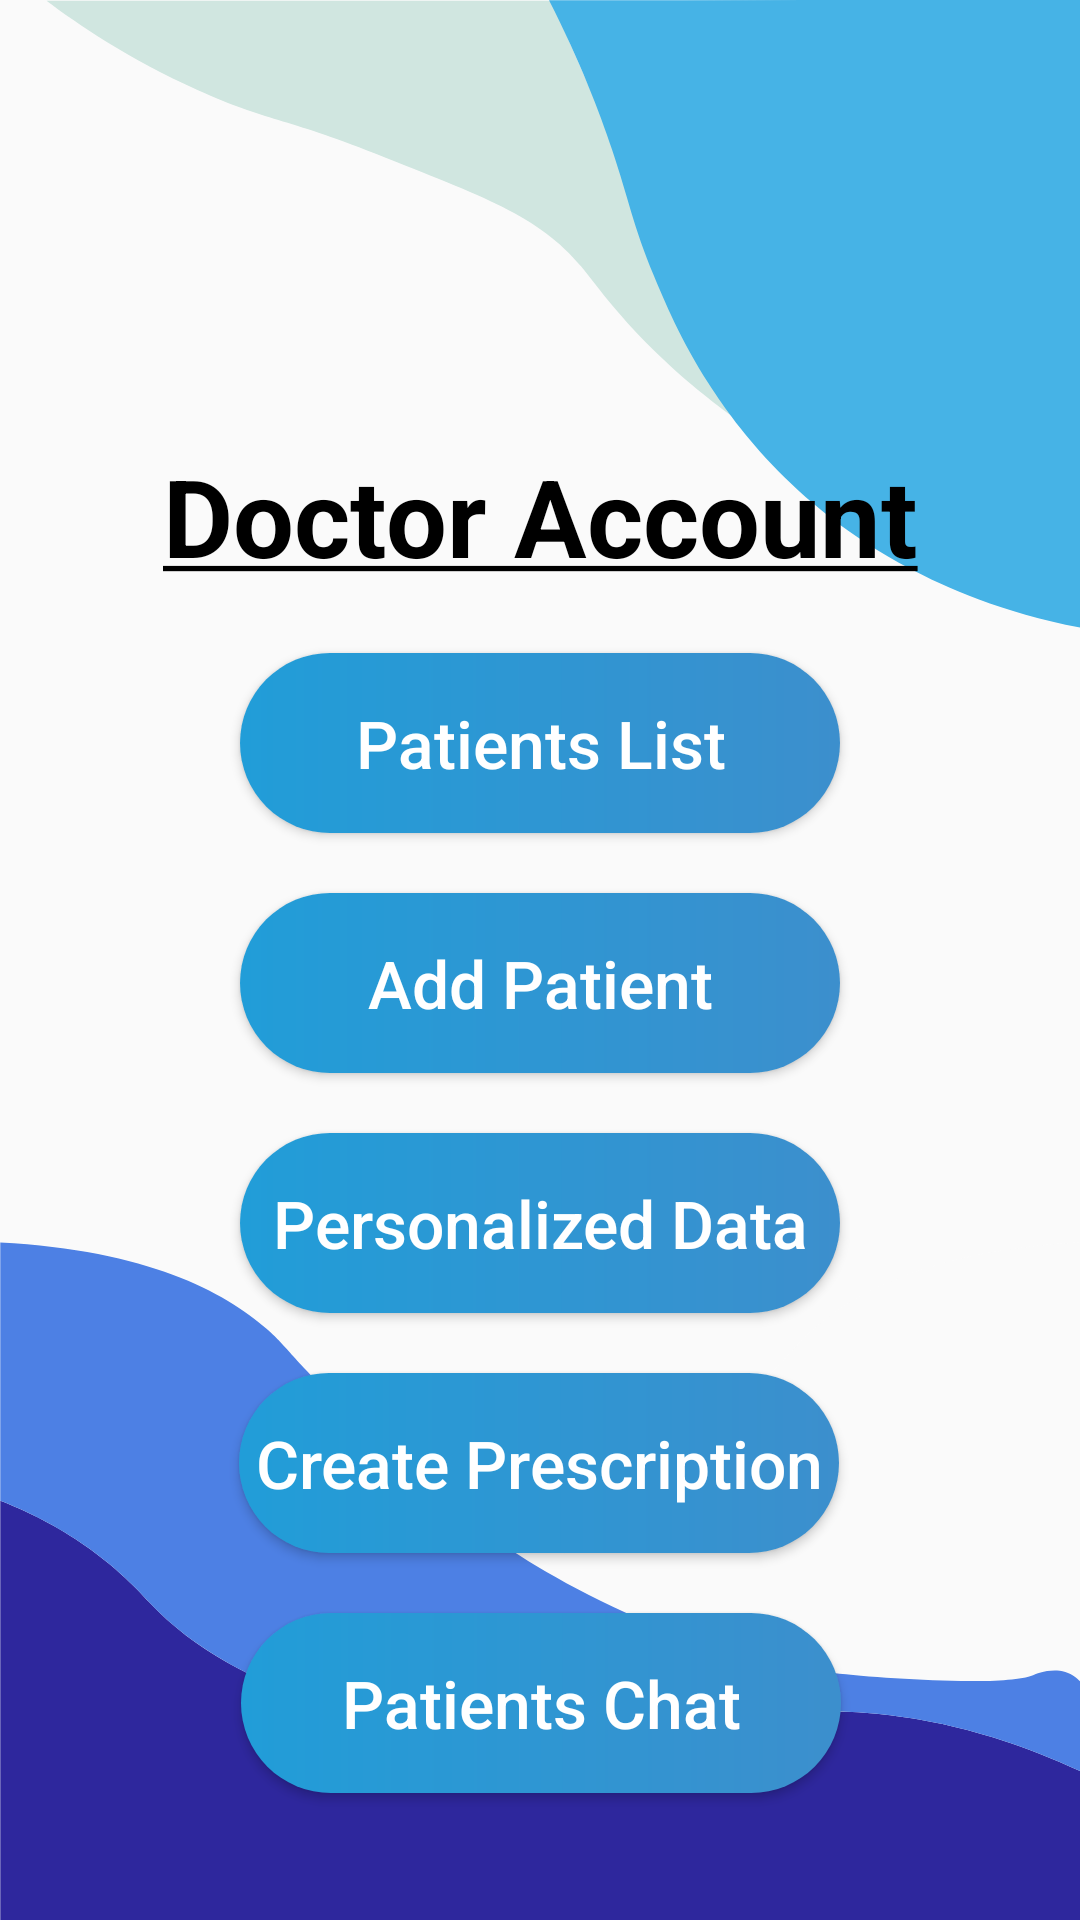

Layout XML and referenced resources for this Android screen:
<!-- AndroidManifest.xml: application theme AppTheme -->
<!-- res/layout/activity_doctor_menu.xml -->
<?xml version="1.0" encoding="utf-8"?>
<androidx.constraintlayout.widget.ConstraintLayout xmlns:android="http://schemas.android.com/apk/res/android"
    xmlns:app="http://schemas.android.com/apk/res-auto"
    xmlns:tools="http://schemas.android.com/tools"
    android:layout_width="match_parent"
    android:layout_height="match_parent"
    android:background="@drawable/background_doctor_menu"
    tools:context=".DoctorApp.DoctorMenuActivity">


    <Button
        android:id="@+id/buttonViewPatientsList"
        android:layout_width="200dp"
        android:layout_height="60dp"
        android:layout_marginTop="20dp"
        android:background="@drawable/ripple_effect_button_startup"
        android:elevation="20dp"
        android:gravity="center"
        android:text="Patients List"
        android:textAlignment="center"
        android:textAllCaps="false"
        android:textColor="@color/white"
        android:textSize="22sp"
        app:layout_constraintEnd_toEndOf="parent"
        app:layout_constraintStart_toStartOf="parent"
        app:layout_constraintTop_toBottomOf="@+id/textView" />

    <Button
        android:id="@+id/buttonAddPatient"
        android:layout_width="200dp"
        android:layout_height="60dp"
        android:layout_marginTop="20dp"
        android:background="@drawable/ripple_effect_button_startup"
        android:elevation="20dp"
        android:gravity="center"
        android:text="Add Patient"
        android:textAlignment="center"
        android:textAllCaps="false"
        android:textColor="@color/white"
        android:textSize="22sp"
        app:layout_constraintEnd_toEndOf="@+id/buttonViewPatientsList"
        app:layout_constraintStart_toStartOf="@+id/buttonViewPatientsList"
        app:layout_constraintTop_toBottomOf="@+id/buttonViewPatientsList" />

    <Button
        android:id="@+id/go_to_personalized_data"
        android:layout_width="200dp"
        android:layout_height="60dp"
        android:background="@drawable/ripple_effect_button_startup"
        android:elevation="20dp"
        android:gravity="center"
        android:text="Personalized Data"
        android:textAlignment="center"
        android:textAllCaps="false"
        android:textColor="@color/white"
        android:textSize="22sp"
        app:layout_constraintEnd_toEndOf="@+id/buttonViewPatientsList"
        app:layout_constraintStart_toStartOf="@+id/buttonViewPatientsList"
        app:layout_constraintTop_toBottomOf="@+id/buttonAddPatient"
        android:layout_margin="20dp"/>


    <Button
        android:id="@+id/buttonCreatePrescription"
        android:layout_width="200dp"
        android:layout_height="60dp"
        android:layout_marginTop="20dp"
        android:background="@drawable/ripple_effect_button_startup"
        android:elevation="20dp"
        android:gravity="center"
        android:text="Create Prescription"
        android:textAlignment="center"
        android:textAllCaps="false"
        android:textColor="@color/white"
        android:textSize="22sp"
        app:layout_constraintEnd_toEndOf="parent"
        app:layout_constraintHorizontal_bias="0.497"
        app:layout_constraintStart_toStartOf="parent"
        app:layout_constraintTop_toBottomOf="@+id/go_to_personalized_data" />

    <Button
        android:id="@+id/buttonMessage"
        android:layout_width="200dp"
        android:layout_height="60dp"
        android:layout_marginTop="20dp"
        android:background="@drawable/ripple_effect_button_startup"
        android:elevation="20dp"
        android:gravity="center"
        android:text="Patients Chat"
        android:textAlignment="center"
        android:textAllCaps="false"
        android:textColor="@color/white"
        android:textSize="22sp"
        app:layout_constraintEnd_toEndOf="parent"
        app:layout_constraintHorizontal_bias="0.502"
        app:layout_constraintStart_toStartOf="parent"
        app:layout_constraintTop_toBottomOf="@+id/buttonCreatePrescription" />

    <Button
        android:id="@+id/buttonLogOutDoctor"
        android:layout_width="60dp"
        android:layout_height="60dp"
        android:layout_marginStart="30dp"
        android:layout_marginTop="70dp"
        android:background="@drawable/ic_logout"
        app:layout_constraintStart_toStartOf="parent"
        app:layout_constraintTop_toTopOf="parent" />

    <TextView
        android:id="@+id/textView"
        android:layout_width="280dp"
        android:layout_height="50dp"
        android:text="@string/doctor_account"
        android:textAlignment="center"
        android:textColor="#000000"
        android:textSize="36sp"
        android:textStyle="bold"
        app:layout_constraintBottom_toBottomOf="parent"
        app:layout_constraintEnd_toEndOf="parent"
        app:layout_constraintStart_toStartOf="parent"
        app:layout_constraintTop_toTopOf="parent"
        app:layout_constraintVertical_bias="0.25" />

</androidx.constraintlayout.widget.ConstraintLayout>
<!-- resources referenced by this layout -->
<resources>
  <color name="white">#ffffff</color>
  <!-- drawable background_doctor_menu: vector/xml drawable (drawable, 2609 chars, omitted) -->
  <!-- drawable ripple_effect_button_startup (drawable) -->
  <ripple android:color="@color/white"
      xmlns:android="http://schemas.android.com/apk/res/android">
      <item>
          <shape android:shape="rectangle">
              <size
                  android:width="100dp"
                  android:height="30dp"/>
              <gradient
                  android:startColor="@color/primary_color"
                  android:endColor="@color/secondary_color"/>
              <corners android:radius="100dp"/>
          </shape>
      </item>
  </ripple>
  <string name="doctor_account"><u>Doctor Account</u></string>
  <style name="AppTheme" parent="Theme.AppCompat.Light.NoActionBar">
          
          <item name="colorPrimary">@color/colorPrimary</item>
          <item name="colorPrimaryDark">@color/colorPrimaryDark</item>
          <item name="colorAccent">@color/colorAccent</item>
      </style>
  <color name="primary_color">#219dd8</color>
  <color name="secondary_color">#3c8fcd</color>
  <color name="colorPrimary">#6200EE</color>
  <color name="colorPrimaryDark">#3700B3</color>
  <color name="colorAccent">#03DAC5</color>
</resources>
